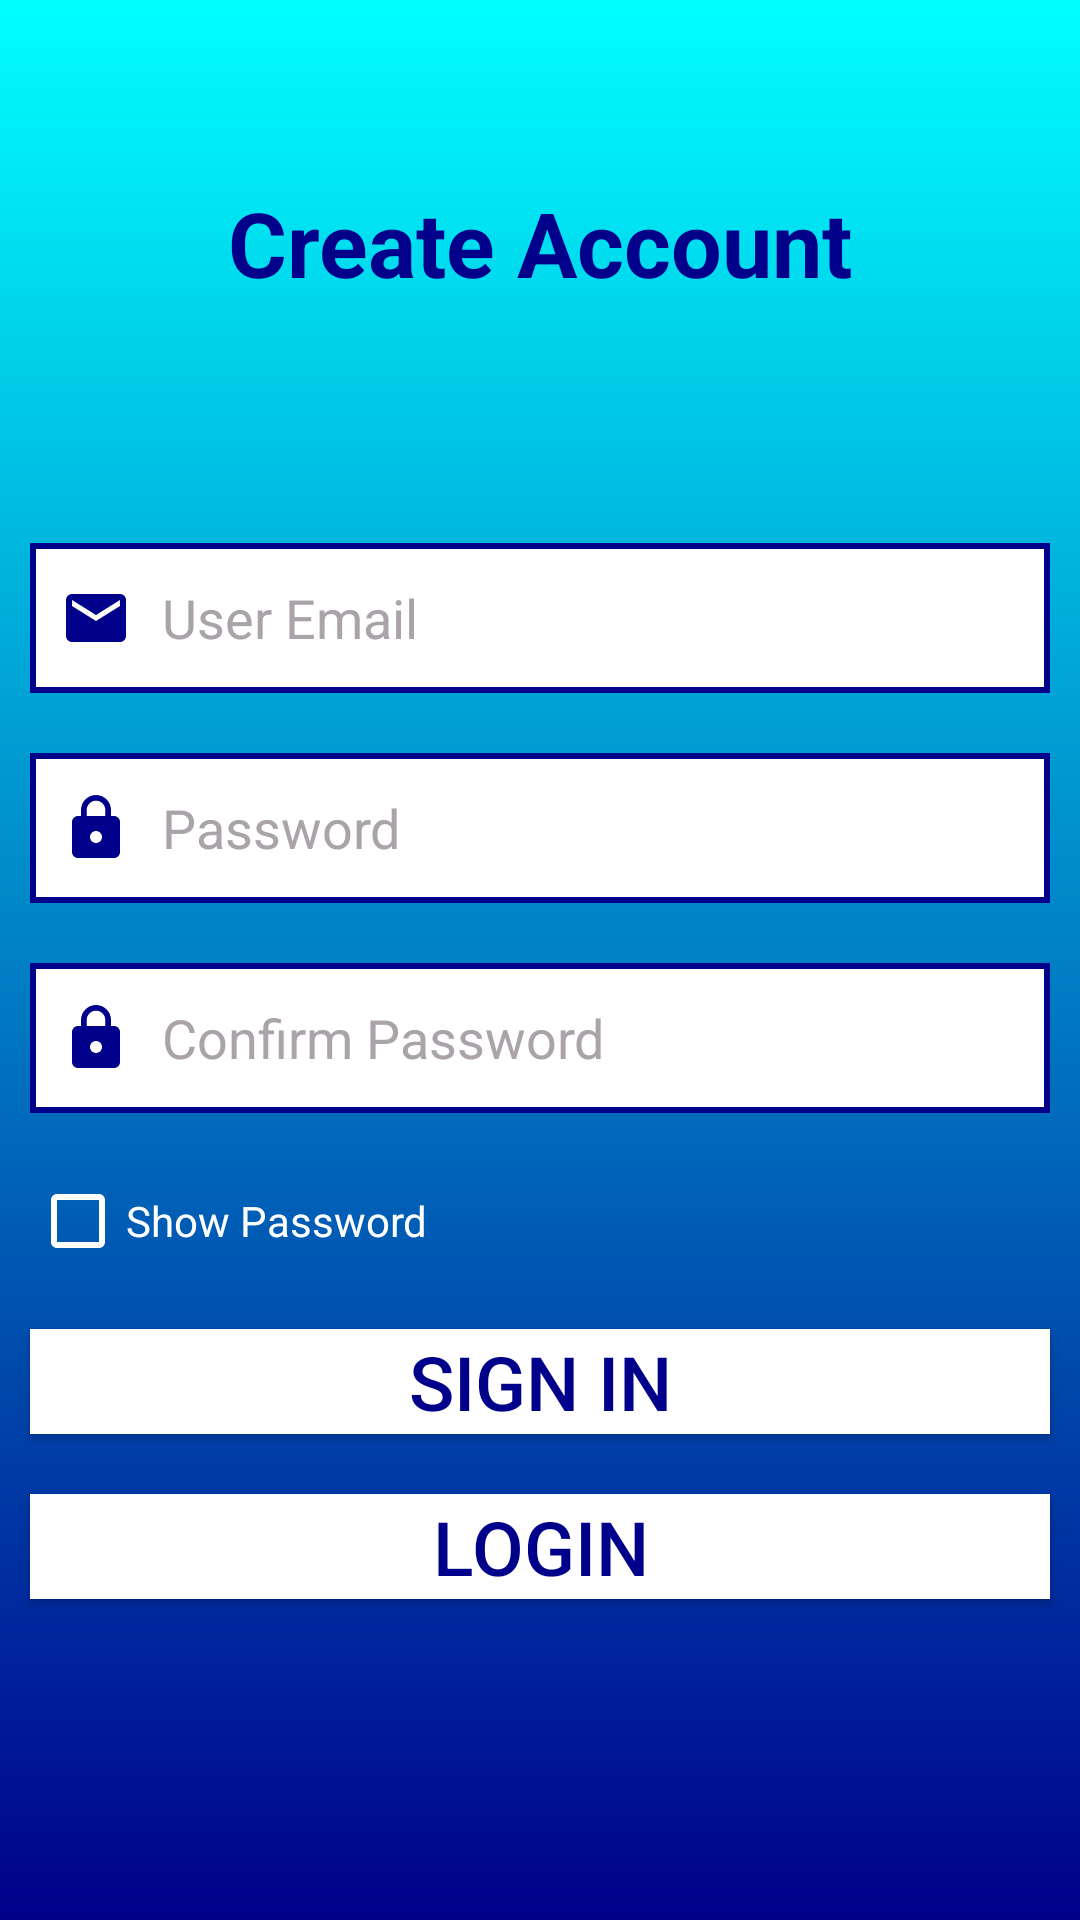

The Android layout XML behind this screen, and the referenced resources:
<!-- AndroidManifest.xml: activity theme Theme.AppCompat.DayNight.NoActionBar -->
<!-- res/layout/activity_register.xml -->
<?xml version="1.0" encoding="utf-8"?>
<LinearLayout xmlns:android="http://schemas.android.com/apk/res/android"
    xmlns:app="http://schemas.android.com/apk/res-auto"
    xmlns:tools="http://schemas.android.com/tools"
    android:layout_width="match_parent"
    android:orientation="vertical"
    android:background="@drawable/gradient"
    android:gravity="center"
    android:layout_height="match_parent"
    tools:context=".RegisterActivity">

    <TextView
        android:layout_width="match_parent"
        android:layout_height="wrap_content"
        android:text="Create Account"
        android:textColor="@color/deepblue"
        android:textStyle="bold"
        android:textSize="30sp"
        android:layout_marginBottom="70dp"
        android:textAlignment="center"
        android:gravity="center_horizontal" />

    <EditText
        android:layout_width="match_parent"
        android:layout_height="50dp"
        android:hint="User Email"
        android:layout_margin="10dp"
        android:textColor="@color/deepblue"
        android:paddingStart="10dp"
        android:drawableStart="@drawable/custom_email_input"
        android:drawablePadding="10dp"
        android:inputType="textEmailAddress"
        android:textColorHint="@color/grey"
        android:id="@+id/register_email_et"
        android:background="@drawable/custom_input"
        android:drawableLeft="@drawable/custom_email_input"
        android:paddingLeft="10dp" />

    <EditText
        android:layout_width="match_parent"
        android:layout_height="50dp"
        android:hint="Password"
        android:layout_margin="10dp"
        android:paddingStart="10dp"
        android:drawableStart="@drawable/custom_pass_input"
        android:drawablePadding="10dp"
        android:inputType="text"
        android:textColor="@color/deepblue"
        android:textColorHint="@color/grey"
        android:id="@+id/register_password_et"
        android:background="@drawable/custom_input"
        android:drawableLeft="@drawable/custom_email_input"
        android:paddingLeft="10dp" />

    <EditText
        android:layout_width="match_parent"
        android:layout_height="50dp"
        android:hint="Confirm Password"
        android:layout_margin="10dp"
        android:paddingStart="10dp"
        android:drawableStart="@drawable/custom_pass_input"
        android:drawablePadding="10dp"
        android:inputType="text"
        android:textColor="@color/deepblue"
        android:textColorHint="@color/grey"
        android:id="@+id/register_confirmpassword_et"
        android:background="@drawable/custom_input"
        android:drawableLeft="@drawable/custom_email_input"
        android:paddingLeft="10dp" />
    <CheckBox
        android:layout_width="200dp"
        android:layout_height="wrap_content"
        android:text="Show Password"
        android:buttonTint="@android:color/white"
        android:textColor="@android:color/white"
        android:layout_marginRight="70dp"
        android:layout_marginTop="10dp"
        android:layout_marginBottom="10dp"
        android:id="@+id/register_checkbox"/>

    <Button
        android:layout_width="match_parent"
        android:layout_height="35dp"
        android:background="@android:color/white"
        android:textColor="@color/deepblue"
        android:text="Sign in"
        android:layout_margin="10dp"
        android:id="@+id/button_register"
        android:textSize="25sp"/>

    <Button
        android:layout_width="match_parent"
        android:layout_height="35dp"
        android:background="@android:color/white"
        android:textColor="@color/deepblue"
        android:text="Login"
        android:layout_margin="10dp"
        android:id="@+id/signup_to_login"
        android:textSize="25sp"/>


    <ProgressBar
        android:layout_width="match_parent"
        android:layout_height="wrap_content"
        android:id="@+id/progressbar_register"
        android:indeterminate="true"
        android:indeterminateTint="@android:color/white"
        style="@style/Widget.AppCompat.ProgressBar.Horizontal"
        android:visibility="invisible"
        android:layout_marginTop="20dp"
        />
    </LinearLayout>
<!-- resources referenced by this layout -->
<resources>
  <color name="deepblue">#00008B</color>
  <color name="grey">#AAA4AA</color>
  <!-- drawable custom_email_input (drawable) -->
  <?xml version="1.0" encoding="utf-8"?>
  <selector xmlns:android="http://schemas.android.com/apk/res/android">
  
      <item android:state_focused="true"
          android:drawable="@drawable/email_focused"/>
  
      <item android:state_focused="false"
          android:drawable="@drawable/ic_baseline_email_24"/>
  </selector>
  <!-- drawable custom_input (drawable) -->
  <?xml version="1.0" encoding="utf-8"?>
  <selector xmlns:android="http://schemas.android.com/apk/res/android">
      <item android:state_enabled="true" android:state_focused="true">
          <shape android:shape="rectangle">
              <solid android:color="@color/white"/>
              <stroke android:color="#00FFFF" android:width="2dp"/>
          </shape>
      </item>
  
      <item android:state_enabled="true" >
          <shape android:shape="rectangle">
              <solid android:color="@color/white"/>
              <stroke android:color="#00008B" android:width="2dp"/>
          </shape>
      </item>
  </selector>
  <!-- drawable custom_pass_input (drawable) -->
  <?xml version="1.0" encoding="utf-8"?>
  <selector xmlns:android="http://schemas.android.com/apk/res/android">
  
      <item android:state_focused="true"
          android:drawable="@drawable/lock_focused"/>
  
      <item android:state_focused="false"
          android:drawable="@drawable/ic_baseline_lock_24"/>
  </selector>
  <!-- drawable gradient (drawable) -->
  <?xml version="1.0" encoding="utf-8"?>
  <shape xmlns:android="http://schemas.android.com/apk/res/android"
      android:shape="rectangle">
      <gradient
          android:startColor="#00008B"
          android:endColor="#00FFFF"
          android:angle="90"/>
  </shape>
  <!-- drawable email_focused (drawable) -->
  <vector xmlns:android="http://schemas.android.com/apk/res/android"
      android:width="24dp"
      android:height="24dp"
      android:viewportWidth="24"
      android:viewportHeight="24"
      >
    <path
        android:fillColor="#00FFFF"
        android:pathData="M20,4L4,4c-1.1,0 -1.99,0.9 -1.99,2L2,18c0,1.1 0.9,2 2,2h16c1.1,0 2,-0.9 2,-2L22,6c0,-1.1 -0.9,-2 -2,-2zM20,8l-8,5 -8,-5L4,6l8,5 8,-5v2z"/>
  </vector>
  <!-- drawable ic_baseline_email_24 (drawable) -->
  <vector xmlns:android="http://schemas.android.com/apk/res/android"
      android:width="24dp"
      android:height="24dp"
      android:viewportWidth="24"
      android:viewportHeight="24"
      >
    <path
        android:fillColor="#00008B"
        android:pathData="M20,4L4,4c-1.1,0 -1.99,0.9 -1.99,2L2,18c0,1.1 0.9,2 2,2h16c1.1,0 2,-0.9 2,-2L22,6c0,-1.1 -0.9,-2 -2,-2zM20,8l-8,5 -8,-5L4,6l8,5 8,-5v2z"/>
  </vector>
  <color name="white">#FFFFFFFF</color>
  <!-- drawable lock_focused (drawable) -->
  <vector xmlns:android="http://schemas.android.com/apk/res/android"
      android:width="24dp"
      android:height="24dp"
      android:viewportWidth="24"
      android:viewportHeight="24"
      >
    <path
        android:fillColor="#00FFFF"
        android:pathData="M18,8h-1L17,6c0,-2.76 -2.24,-5 -5,-5S7,3.24 7,6v2L6,8c-1.1,0 -2,0.9 -2,2v10c0,1.1 0.9,2 2,2h12c1.1,0 2,-0.9 2,-2L20,10c0,-1.1 -0.9,-2 -2,-2zM12,17c-1.1,0 -2,-0.9 -2,-2s0.9,-2 2,-2 2,0.9 2,2 -0.9,2 -2,2zM15.1,8L8.9,8L8.9,6c0,-1.71 1.39,-3.1 3.1,-3.1 1.71,0 3.1,1.39 3.1,3.1v2z"/>
  </vector>
  <!-- drawable ic_baseline_lock_24 (drawable) -->
  <vector xmlns:android="http://schemas.android.com/apk/res/android"
      android:width="24dp"
      android:height="24dp"
      android:viewportWidth="24"
      android:viewportHeight="24"
      >
    <path
        android:fillColor="#00008B"
        android:pathData="M18,8h-1L17,6c0,-2.76 -2.24,-5 -5,-5S7,3.24 7,6v2L6,8c-1.1,0 -2,0.9 -2,2v10c0,1.1 0.9,2 2,2h12c1.1,0 2,-0.9 2,-2L20,10c0,-1.1 -0.9,-2 -2,-2zM12,17c-1.1,0 -2,-0.9 -2,-2s0.9,-2 2,-2 2,0.9 2,2 -0.9,2 -2,2zM15.1,8L8.9,8L8.9,6c0,-1.71 1.39,-3.1 3.1,-3.1 1.71,0 3.1,1.39 3.1,3.1v2z"/>
  </vector>
</resources>
